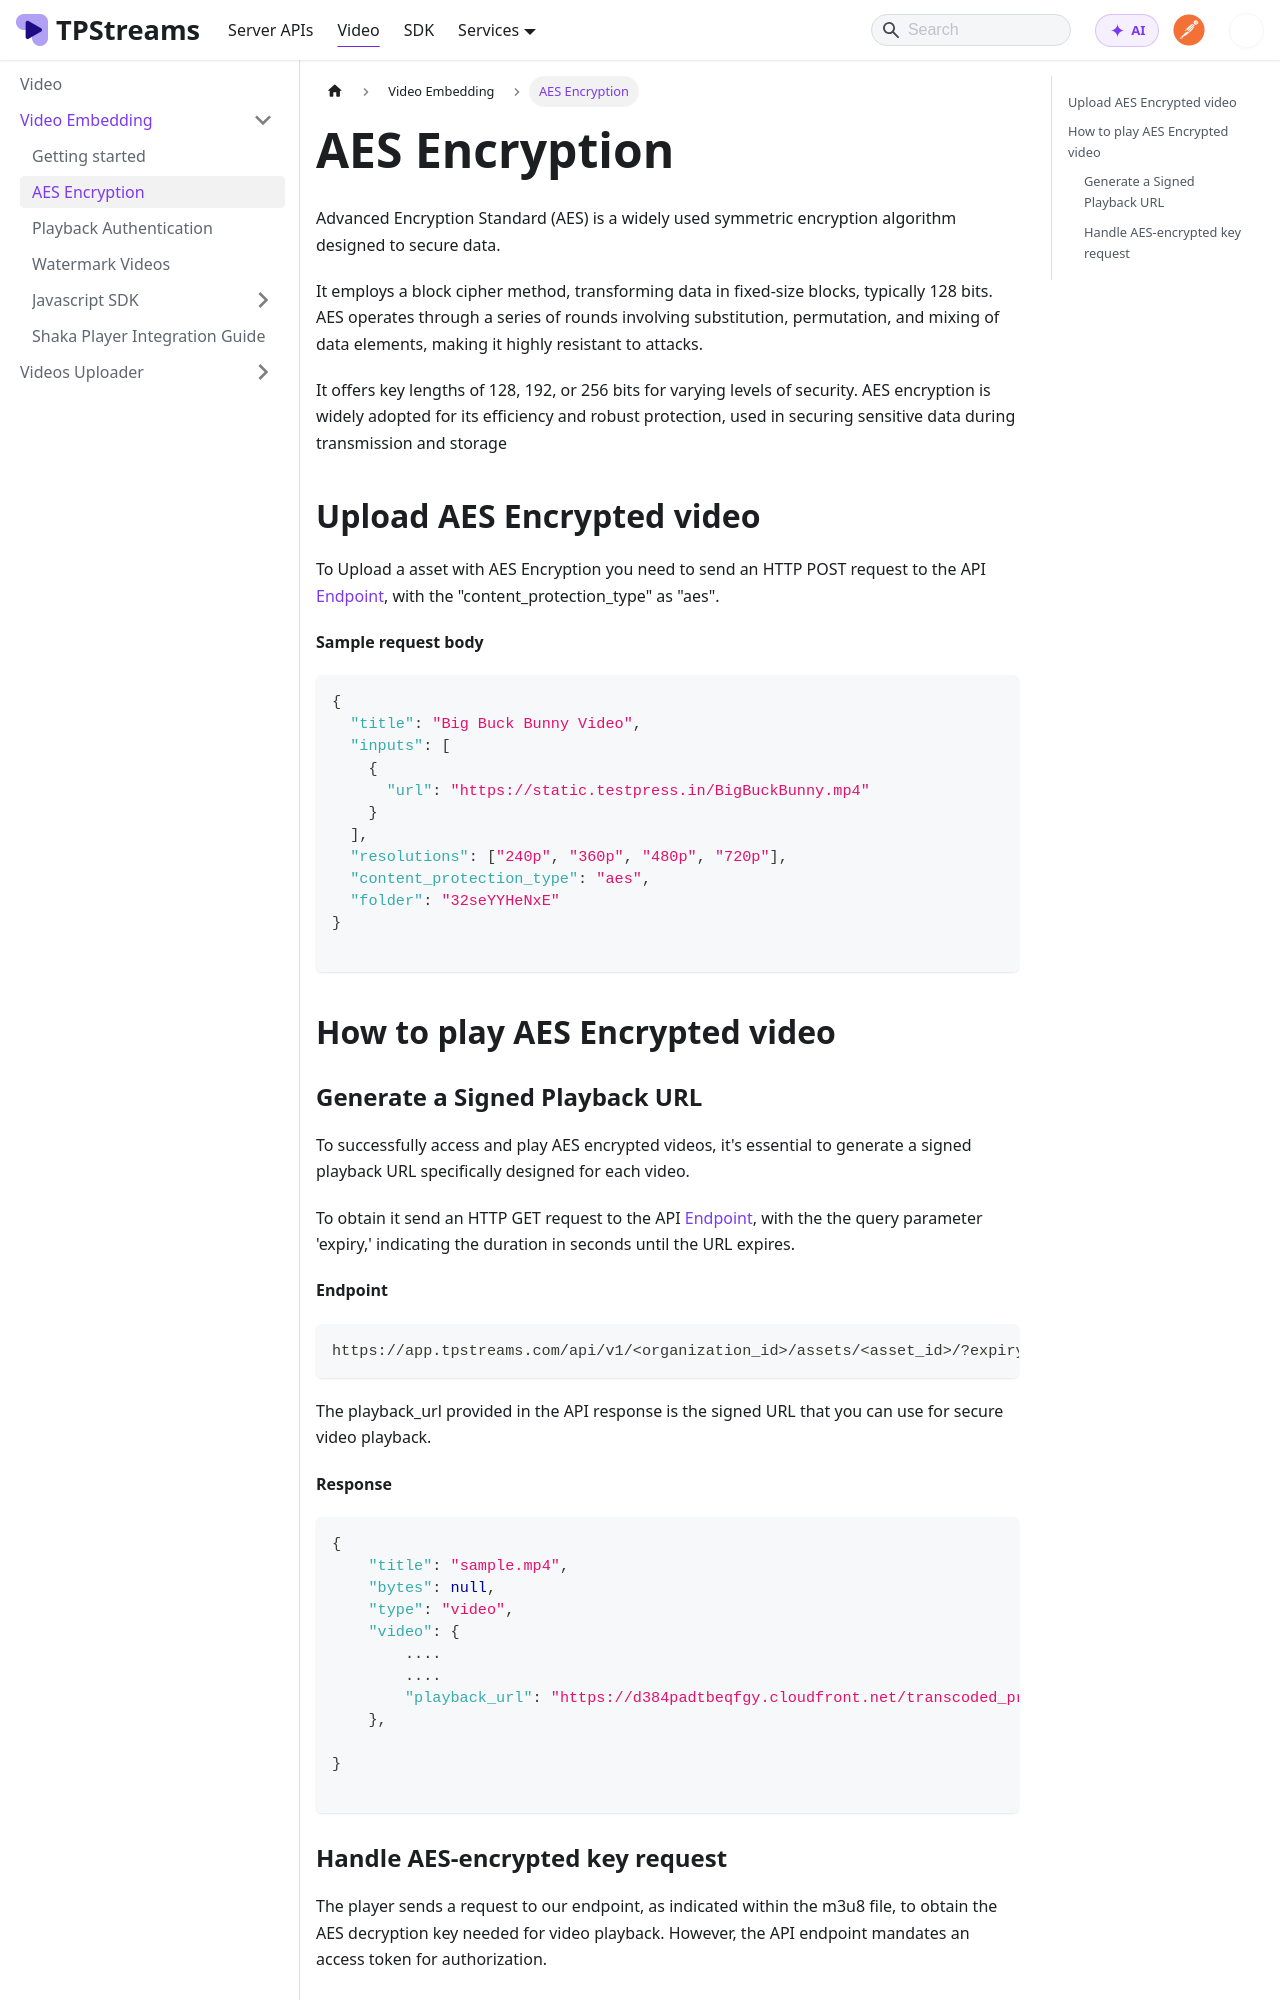

repository: testpress/streams-docs · page: docs/video-embedding/aes-encryption/index.html · generator: docusaurus

---
sidebar_position: 2
---

# AES Encryption

Advanced Encryption Standard (AES) is a widely used symmetric encryption algorithm designed to secure data. 

It employs a block cipher method, transforming data in fixed-size blocks, typically 128 bits. AES operates through a series of rounds involving substitution, permutation, and mixing of data elements, making it highly resistant to attacks. 

It offers key lengths of 128, 192, or 256 bits for varying levels of security. AES encryption is widely adopted for its efficiency and robust protection, used in securing sensitive data during transmission and storage

## Upload AES Encrypted video

To Upload a asset with AES Encryption you need to send an HTTP POST request to the API [Endpoint](../server-api/assets.md#upload-an-video), with the 
"content_protection_type" as "aes".


**Sample request body**

```json 
{
  "title": "Big Buck Bunny Video",
  "inputs": [
    {
      "url": "https://static.testpress.in/BigBuckBunny.mp4"
    }
  ],
  "resolutions": ["240p", "360p", "480p", "720p"],
  "content_protection_type": "aes",
  "folder": "32seYYHeNxE"
}

```



## How to play AES Encrypted video


### Generate a Signed Playback URL

To successfully access and play AES encrypted videos, it's essential to generate a signed playback URL specifically designed for each video.


To obtain it send an HTTP GET request to the API [Endpoint](../server-api/assets.md#get-individual-asset-details), with the 
the query parameter 'expiry,' indicating the duration in seconds until the URL expires.

**Endpoint**
```bash
https://app.tpstreams.com/api/v1/<organization_id>/assets/<asset_id>/?expiry=100
```

The playback_url provided in the API response is the signed URL that you can use for secure video playback.

**Response**
```json
{
    "title": "sample.mp4",
    "bytes": null,
    "type": "video",
    "video": {
        ....
        ....
        "playback_url": "https://d384padtbeqfgy.cloudfront.net/transcoded_private/B66mmRm2TPF/video.m3u8?Expires=1692398327&Signature=OXqiVfCVAFrNoMq0hrpJ05YYY0XeyzA1H8kD6lv~~71v5PCdpf-9h1Qe~A0RFYoJuOq22j70juEFVJNjEr-WvVPvCvSRoYbRG6xEx5sr-541G~UkBXrcNXRHpb1988hQdG8NAh2pCV6o7bFOKsk3BBk8t6FRo-ZYs6xl46vFN8qH3FCNMhQLFmWqNpNo1vSPjmSSZlNrAplBkNq7MWxoNPxEFrzBgKusqrFZWLqOoXdzR8f9kb9VKkEQAPZL2tk71D6aN8toxwPV70esr8df78hkmAl3d4lChKZlrbWKd0tzew3RDPYZxicxfD1ZBx0th5PQfCltukkitQ0zPbE3TQ__&Key-Pair-Id=K2XWKDWM065EGO",
    },

}

```
